Dataset: classifier_dataset (GitHub, yagit21/mtg_scanner_application). Classes: Abandoned Outpost, Alluring Siren, Angelic Accord, archangel s light, Artifact Mutation, Augury Owl, Blood Artist, Boros Charm, Canal Monitor, Crippling Chill, Crosswinds, Cryptolith Fragment, Cyclops of One-Eyed Pass, Deception, Descendant of Soramaro, Dread Presence, Drunau Corpse Trawler, Duergar Hedge-Mage, Embodiment of Fury, Extinguish, Foul-Tongue Shriek, Frenemy of the Guildpact, Ghoulsteed, Gladecover Scout, Glimmer of Genius, Guiltfeeder, Harness the Storm, Hatchery Spider, I m rubber you re glue, imp s mischief, Impulsive Maneuvers, Karmic Justice, Kruin Striker, Lava Tubes, Lord of the Pit, Maelstrom Pulse, Mass Hysteria, Mazirek Kraul Death Priest, Merrow Harbinger, Mirri the Cursed Avatar, Mouth, Primal Druid, Puppeteer Clique, Ray of Erasure, Reach of Shadows, Rib Cage Spider, Riptide Mangler, rofellos s gift, Savvy Hunter, Shivan Raptor, Smelt, Spectral Reserves, Thriving Rats, Torch Fiend, Trap Essence, Ulvenwald Abomination, Vexing Scuttler, Vivid Creek, Warthog, Zhalfirin Decoy.

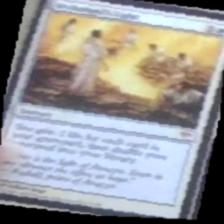
Label: archangel s light

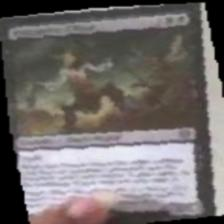
Label: Puppeteer Clique

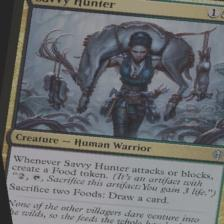
Label: Savvy Hunter

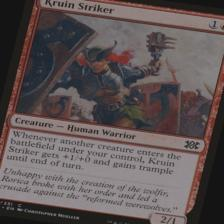
Label: Kruin Striker

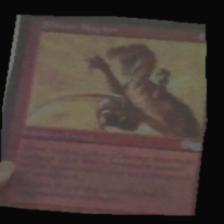
Label: Shivan Raptor

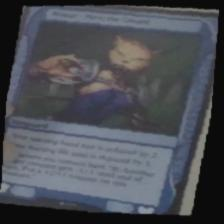
Label: Mirri the Cursed Avatar
